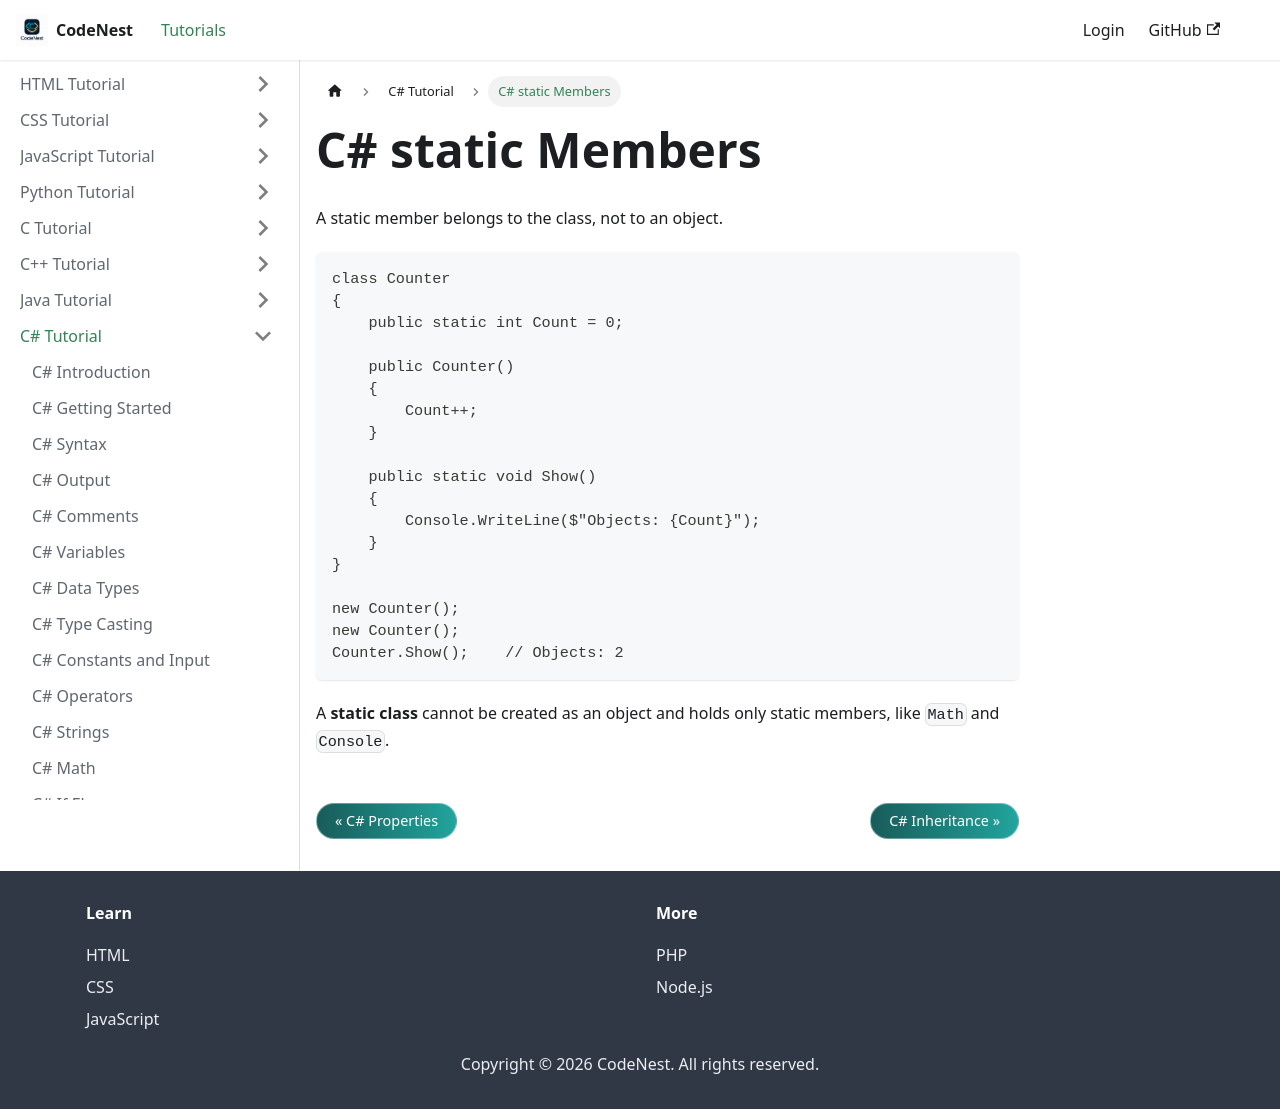

repository: adnankhan112/codenest · page: docs/csharp/static.html · generator: docusaurus

---
title: C# static Members
sidebar_position: 24
---

# C# static Members

A static member belongs to the class, not to an object.

```csharp
class Counter
{
    public static int Count = 0;

    public Counter()
    {
        Count++;
    }

    public static void Show()
    {
        Console.WriteLine($"Objects: {Count}");
    }
}

new Counter();
new Counter();
Counter.Show();    // Objects: 2
```

A **static class** cannot be created as an object and holds only static members, like `Math` and `Console`.
